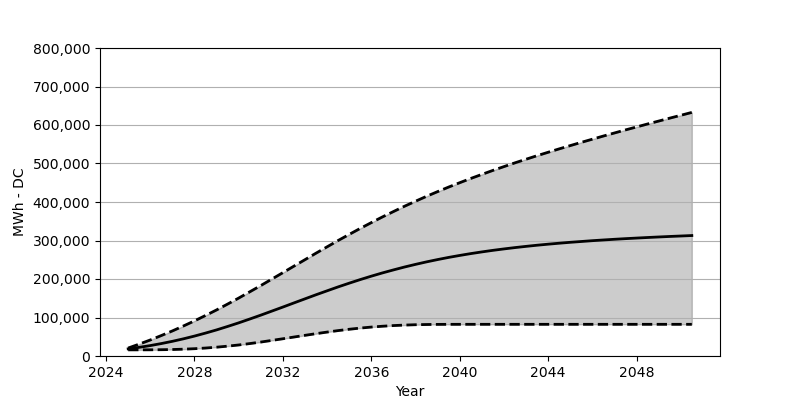

Data behind this chart, as committed beside it:
Date, Low, Base, High
2025-01, 15958, 18566, 20679
2025-07, 15989, 22473, 30844
2026-01, 16092, 27071, 41637
2026-07, 16339, 32266, 53049
2027-01, 16824, 38132, 65131
2027-07, 17721, 44554, 77852
2028-01, 18958, 51729, 91202
2028-07, 20669, 59492, 105191
2029-01, 22906, 67801, 119736
2029-07, 25555, 76718, 134849
2030-01, 28658, 86099, 150498
2030-07, 32246, 95933, 166579
2031-01, 36225, 106118, 182970
2031-07, 40452, 116551, 199640
2032-01, 44792, 127138, 216505
2032-07, 49266, 137828, 233360
2033-01, 53698, 148529, 250276
2033-07, 57997, 159044, 267069
2034-01, 62141, 169363, 283625
2034-07, 65997, 179455, 299934
2035-01, 69460, 189166, 315861
2035-07, 72502, 198433, 331334
2036-01, 75151, 207361, 346467
2036-07, 77295, 215742, 361106
2037-01, 79037, 223618, 375239
2037-07, 80295, 231071, 388898
2038-01, 81233, 238019, 402073
2038-07, 81779, 244462, 414763
2039-01, 82099, 250503, 427030
2039-07, 82223, 256059, 438772
2040-01, 82274, 261193, 450153
2040-07, 82285, 265966, 461152
2041-01, 82285, 270368, 471739
2041-07, 82285, 274419, 482048
2042-01, 82285, 278131, 492007
2042-07, 82285, 281574, 501717
2043-01, 82285, 284769, 511129
2043-07, 82285, 287718, 520294
2044-01, 82285, 290450, 529221
2044-07, 82285, 292955, 538015
2045-01, 82285, 295326, 546561
2045-07, 82285, 297408, 554931
2046-01, 82285, 299542, 563199
2046-07, 82285, 301377, 571332
2047-01, 82285, 303171, 579363
2047-07, 82285, 304799, 587229
2048-01, 82285, 306325, 594991
2048-07, 82285, 307789, 602681
2049-01, 82285, 309170, 610269
2049-07, 82285, 310479, 617804
2050-01, 82285, 311686, 625258
2050-07, 82285, 312881, 632701
